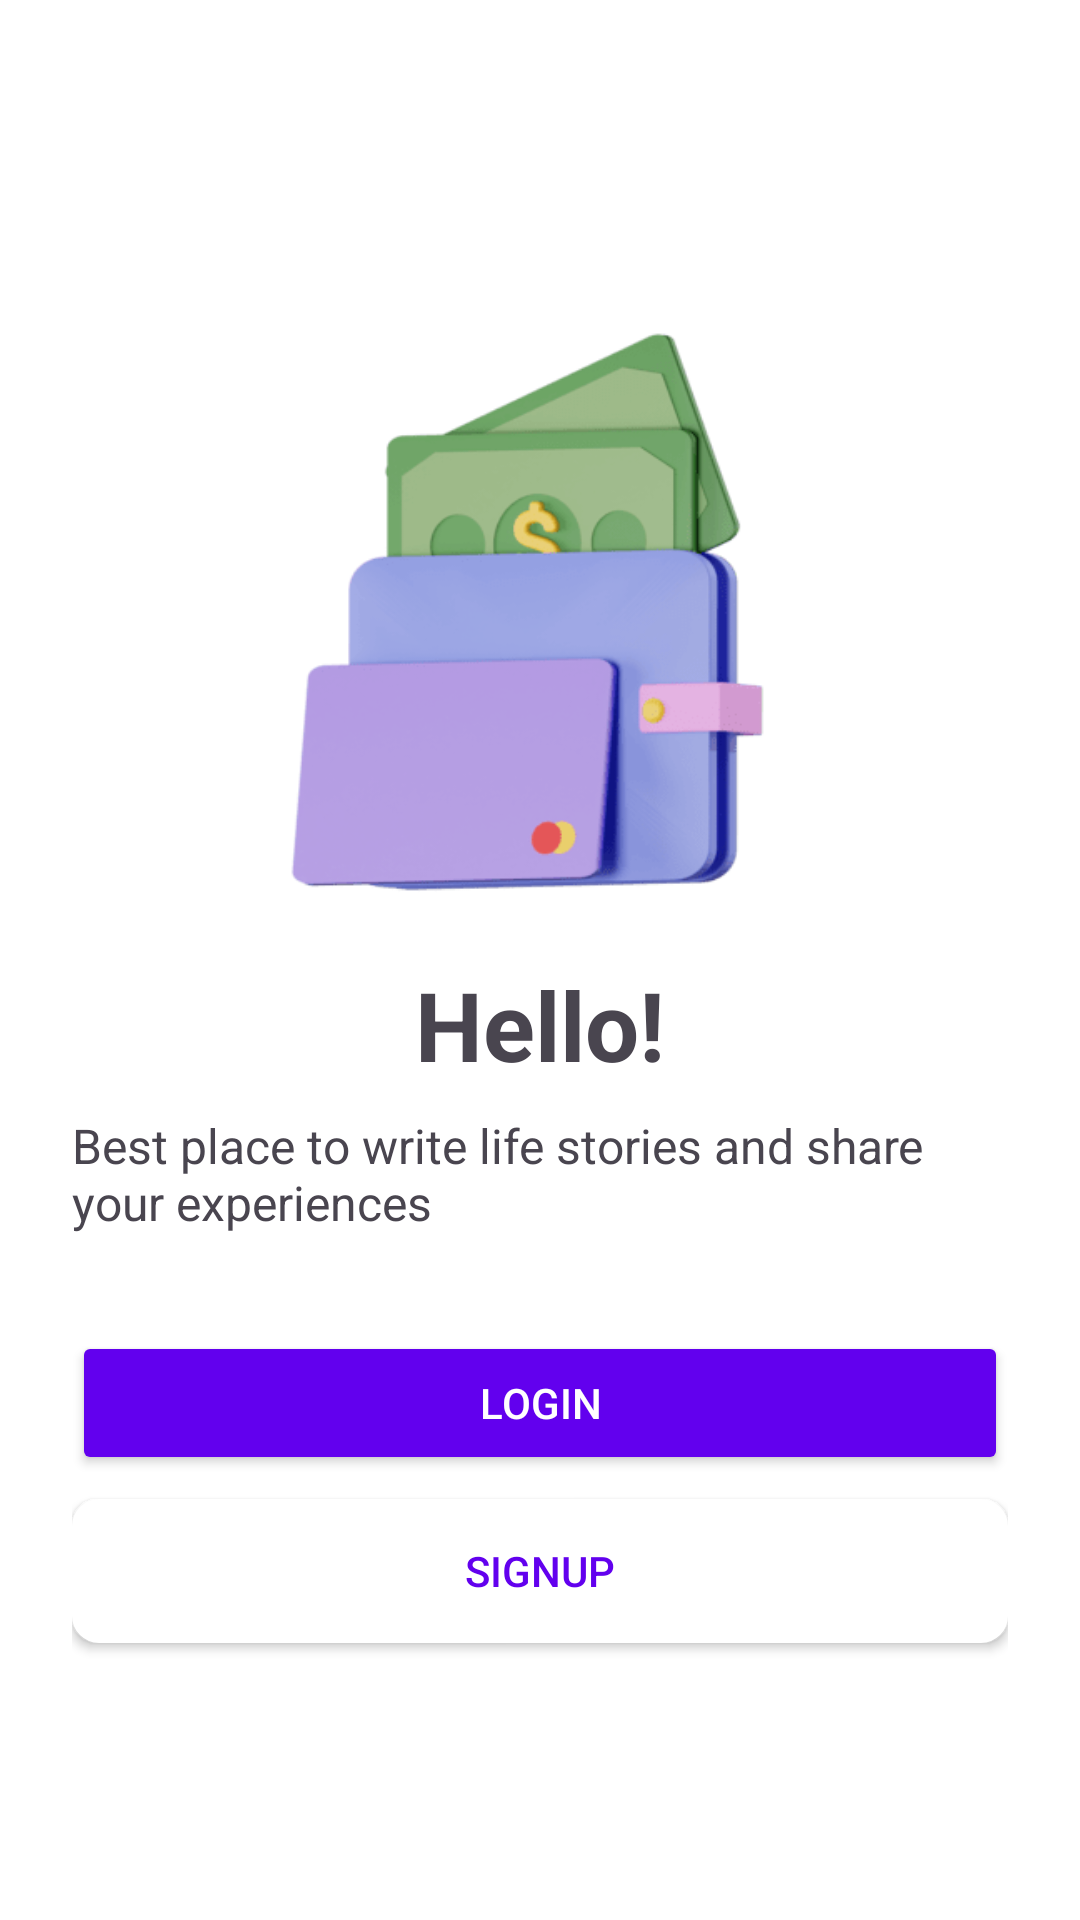

Produce the Android XML layout that renders to this screen, including the resource entries it uses.
<!-- AndroidManifest.xml: application theme Theme.MCO -->
<!-- res/layout/act_welcome.xml -->
<?xml version="1.0" encoding="utf-8"?>
<RelativeLayout xmlns:android="http://schemas.android.com/apk/res/android"
    android:layout_width="match_parent"
    android:layout_height="match_parent"
    android:padding="24dp"
    android:background="@android:color/white">

    <ImageView
        android:id="@+id/imgLogo"
        android:layout_width="200dp"
        android:layout_height="200dp"
        android:src="@drawable/img_logo"
        android:layout_centerHorizontal="true"
        android:layout_marginTop="80dp" />

    <TextView
        android:id="@+id/tvWelcome"
        android:layout_width="wrap_content"
        android:layout_height="wrap_content"
        android:text="Hello!"
        android:textSize="32sp"
        android:textStyle="bold"
        android:layout_below="@id/imgLogo"
        android:layout_centerHorizontal="true"
        android:layout_marginTop="16dp" />

    <TextView
        android:id="@+id/tvSubtitle"
        android:layout_width="wrap_content"
        android:layout_height="wrap_content"
        android:text="Best place to write life stories and share your experiences"
        android:textSize="16sp"
        android:layout_below="@id/tvWelcome"
        android:layout_centerHorizontal="true"
        android:layout_marginTop="8dp" />

    <Button
        android:id="@+id/btnLogin"
        android:layout_width="match_parent"
        android:layout_height="wrap_content"
        android:text="LOGIN"
        android:textAllCaps="true"
        android:layout_below="@id/tvSubtitle"
        android:layout_marginTop="32dp"
        android:backgroundTint="@color/purple_500"
        android:textColor="@android:color/white" />

    <Button
        android:id="@+id/btnSignup"
        android:layout_width="match_parent"
        android:layout_height="wrap_content"
        android:text="SIGNUP"
        android:textAllCaps="true"
        android:layout_below="@id/btnLogin"
        android:layout_marginTop="8dp"
        android:backgroundTint="@android:color/white"
        android:textColor="@color/purple_500"
        android:background="@drawable/button_border" />
</RelativeLayout>
<!-- resources referenced by this layout -->
<resources>
  <!-- drawable button_border (drawable) -->
  <?xml version="1.0" encoding="utf-8"?>
  
  <shape xmlns:android="http://schemas.android.com/apk/res/android">
      <solid android:color="@android:color/white" />
      <stroke
          android:width="2dp"
          android:color="@android:color/black" />
      <corners android:radius="8dp" />
  </shape>
  <!-- drawable img_logo: png bitmap (drawable, 17418 bytes) -->
  <style name="Theme.MCO" parent="Base.Theme.MCO" />
  <style name="Base.Theme.MCO" parent="Theme.Material3.DayNight.NoActionBar">
          
          
          <item name="bottomNavigationStyle">@style/Widget.MaterialComponents.BottomNavigationView.Colored</item>
          <item name="floatingActionButtonStyle">@style/Widget.MaterialComponents.FloatingActionButton</item>
          <item name="colorPrimary">@color/bg_beige</item>
          <item name="colorAccent">@color/dark_green</item>
          <item name="colorOnPrimary">@color/dark_green</item>
  
      </style>
  <color name="bg_beige">#FFFFDD</color>
  <color name="dark_green">#004D40</color>
  <!-- not gathered from this repository: default colours our renderer supplied (Android Studio template values) -->
  <color name="purple_500">#FF6200EE</color>
</resources>
